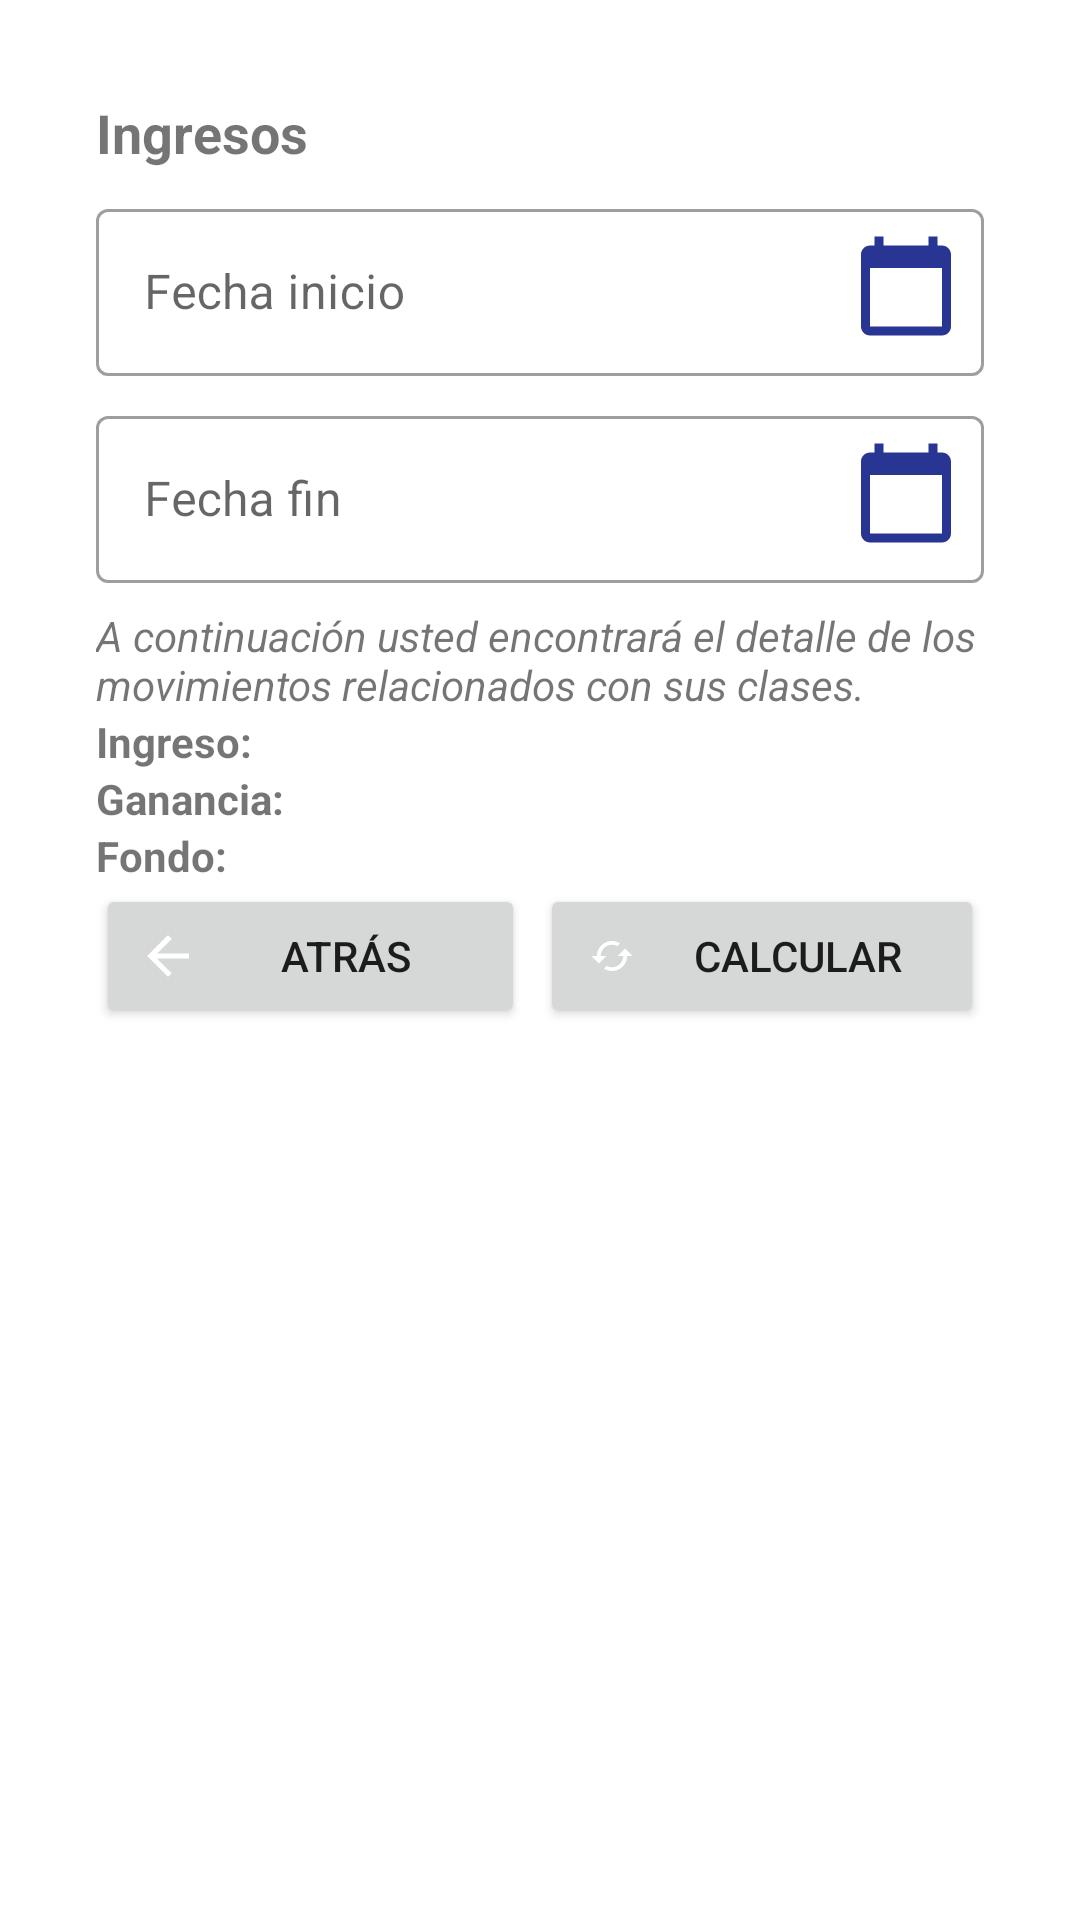

Here is an Android app screen rendered from its layout file. Give the layout XML and the strings, colors and styles it references.
<!-- AndroidManifest.xml: application theme Theme.AsesoriasAcademicas -->
<!-- res/layout/activity_ganacias.xml -->
<?xml version="1.0" encoding="utf-8"?>
<ScrollView xmlns:android="http://schemas.android.com/apk/res/android"
    xmlns:tools="http://schemas.android.com/tools"
    android:layout_width="match_parent"
    android:layout_height="match_parent"
    xmlns:app="http://schemas.android.com/apk/res-auto"
    android:fillViewport="true">

    <LinearLayout
        android:layout_width="match_parent"
        android:layout_height="match_parent"
        android:orientation="vertical"
        android:padding="32dp"
        tools:context=".GananciasActivity" >

        <TextView
            android:id="@+id/txt_titulo_ganancias"
            android:layout_width="wrap_content"
            android:layout_height="wrap_content"
            android:text="@string/txt_desc_ganancias"
            android:textSize="18sp"
            android:textStyle="bold" />

        <RelativeLayout
            android:id="@+id/fecha_inicio_ganancias"
            android:layout_width="fill_parent"
            android:layout_height="wrap_content">

            <com.google.android.material.textfield.TextInputLayout
                style="@style/Widget.MaterialComponents.TextInputLayout.OutlinedBox"
                android:layout_width="match_parent"
                android:layout_height="wrap_content"
                android:layout_marginTop="8dp"
                android:hint="@string/txt_fecha_inicio_ganancias"
                android:autofillHints="@string/txt_fecha_inicio_ganancias">

                <com.google.android.material.textfield.TextInputEditText
                    android:id="@+id/txt_fecha_inicio_ganancias"
                    android:layout_width="match_parent"
                    android:layout_height="wrap_content"
                    android:ems="10"
                    android:inputType="date"
                    android:focusableInTouchMode="true"
                    android:focusable="true"
                    android:clickable="false"/>

            </com.google.android.material.textfield.TextInputLayout>

            <ImageView
                android:id="@+id/img_fecha_inicio_ganancias"
                android:layout_width="36dp"
                android:layout_height="46dp"
                android:layout_marginTop="16dp"
                android:layout_marginRight="8dp"
                android:clickable="true"
                android:filterTouchesWhenObscured="false"
                android:layout_alignParentRight="true"
                android:background="?selectableItemBackgroundBorderless"
                app:srcCompat="@drawable/ic_calendar_today_black_18dp" />

        </RelativeLayout>

        <RelativeLayout
            android:id="@+id/fecha_fin_ganancias"
            android:layout_width="fill_parent"
            android:layout_height="wrap_content">

            <com.google.android.material.textfield.TextInputLayout
                style="@style/Widget.MaterialComponents.TextInputLayout.OutlinedBox"
                android:layout_width="match_parent"
                android:layout_height="wrap_content"
                android:layout_marginTop="8dp"
                android:hint="@string/txt_fecha_fin_ganancias"
                android:autofillHints="@string/txt_fecha_fin_ganancias">

                <com.google.android.material.textfield.TextInputEditText
                    android:id="@+id/txt_fecha_fin_ganancias"
                    android:layout_width="match_parent"
                    android:layout_height="wrap_content"
                    android:ems="10"
                    android:inputType="date"/>

            </com.google.android.material.textfield.TextInputLayout>

            <ImageView
                android:id="@+id/img_fecha_fin_ganancias"
                android:layout_width="36dp"
                android:layout_height="46dp"
                android:layout_marginTop="16dp"
                android:layout_marginRight="8dp"
                android:clickable="true"
                android:filterTouchesWhenObscured="false"
                android:layout_alignParentRight="true"
                android:background="?selectableItemBackgroundBorderless"
                app:srcCompat="@drawable/ic_calendar_today_black_18dp" />

        </RelativeLayout>

        <TextView
            android:id="@+id/txv"
            android:layout_width="match_parent"
            android:layout_height="wrap_content"
            android:textStyle="italic"
            android:layout_marginTop="8dp"
            android:text="@string/txt_descipcion_ganancias" />

        <RelativeLayout
            android:layout_width="match_parent"
            android:layout_height="wrap_content"
            android:orientation="horizontal">

            <TextView
                android:id="@+id/txt_etiqueta_total"
                android:layout_width="wrap_content"
                android:layout_height="wrap_content"
                android:text="@string/txt_detalle_total"
                android:textStyle="bold"
                android:layout_alignParentLeft="true" />

            <TextView
                android:id="@+id/txt_valor_total"
                android:layout_width="wrap_content"
                android:layout_height="wrap_content"
                android:layout_alignParentLeft="true"
                android:textStyle="italic"
                android:layout_marginLeft="80dp" />

        </RelativeLayout>

        <RelativeLayout
            android:layout_width="match_parent"
            android:layout_height="wrap_content"
            android:orientation="horizontal">

            <TextView
                android:id="@+id/txt_etiqueta_ganancias"
                android:layout_width="wrap_content"
                android:layout_height="wrap_content"
                android:text="@string/txt_detalle_ganancias"
                android:textStyle="bold"
                android:layout_alignParentLeft="true" />

            <TextView
                android:id="@+id/txt_valor_ganancias"
                android:layout_width="wrap_content"
                android:layout_height="wrap_content"
                android:layout_alignParentLeft="true"
                android:textStyle="italic"
                android:layout_marginLeft="80dp" />

        </RelativeLayout>

        <RelativeLayout
            android:layout_width="match_parent"
            android:layout_height="wrap_content"
            android:orientation="horizontal">

            <TextView
                android:id="@+id/txt_etiqueta_fondo"
                android:layout_width="wrap_content"
                android:layout_height="wrap_content"
                android:text="@string/txt_detalle_fondo"
                android:textStyle="bold"
                android:layout_alignParentLeft="true" />

            <TextView
                android:id="@+id/txt_valor_fondo"
                android:layout_width="wrap_content"
                android:layout_height="wrap_content"
                android:layout_alignParentLeft="true"
                android:textStyle="italic"
                android:layout_marginLeft="80dp" />

        </RelativeLayout>

    <LinearLayout
        android:layout_width="match_parent"
        android:layout_height="wrap_content"
        android:weightSum="100"
        android:orientation="horizontal" >

        <Button
            android:id="@+id/btn_cancelar_ganancias"
            android:layout_width="match_parent"
            android:layout_height="wrap_content"
            android:layout_weight="50"
            android:text="@string/btn_cancelar_registration"
            android:layout_marginRight="5dp"
            android:drawableLeft="@drawable/icon_back_foreground"/>

        <Button
            android:id="@+id/btn_calcular_ganancias"
            android:layout_width="match_parent"
            android:layout_height="wrap_content"
            android:layout_weight="50"
            android:text="@string/btn_calcular_ganancias"
            android:drawableLeft="@drawable/icon_calc_foreground"/>

    </LinearLayout>

    </LinearLayout>
</ScrollView>
<!-- resources referenced by this layout -->
<resources>
  <!-- drawable ic_calendar_today_black_18dp (drawable) -->
  <vector xmlns:android="http://schemas.android.com/apk/res/android"
      android:width="18dp"
      android:height="18dp"
      android:viewportWidth="24"
      android:viewportHeight="24">
    <path
        android:pathData="M20,3h-1L19,1h-2v2L7,3L7,1L5,1v2L4,3c-1.1,0 -2,0.9 -2,2v16c0,1.1 0.9,2 2,2h16c1.1,0 2,-0.9 2,-2L22,5c0,-1.1 -0.9,-2 -2,-2zM20,21L4,21L4,8h16v13z"
        android:fillColor="@color/indigo_500"/>
  </vector>
  <!-- drawable icon_back_foreground (drawable) -->
  <vector xmlns:android="http://schemas.android.com/apk/res/android"
      android:width="24dp"
      android:height="24dp"
      android:viewportWidth="108"
      android:viewportHeight="108"
      android:tint="@color/white"
      android:autoMirrored="true">
    <group android:scaleX="3.915"
        android:scaleY="3.915"
        android:translateX="7.02"
        android:translateY="7.02">
      <path
          android:fillColor="@android:color/white"
          android:pathData="M20,11H7.83l5.59,-5.59L12,4l-8,8 8,8 1.41,-1.41L7.83,13H20v-2z"/>
    </group>
  </vector>
  <!-- drawable icon_calc_foreground (drawable) -->
  <vector xmlns:android="http://schemas.android.com/apk/res/android"
      android:width="24dp"
      android:height="24dp"
      android:viewportWidth="108"
      android:viewportHeight="108"
      android:tint="@color/white">
    <group android:scaleX="2.8188"
        android:scaleY="2.8188"
        android:translateX="20.1744"
        android:translateY="20.1744">
      <path
          android:fillColor="@android:color/white"
          android:pathData="M19,8l-4,4h3c0,3.31 -2.69,6 -6,6 -1.01,0 -1.97,-0.25 -2.8,-0.7l-1.46,1.46C8.97,19.54 10.43,20 12,20c4.42,0 8,-3.58 8,-8h3l-4,-4zM6,12c0,-3.31 2.69,-6 6,-6 1.01,0 1.97,0.25 2.8,0.7l1.46,-1.46C15.03,4.46 13.57,4 12,4c-4.42,0 -8,3.58 -8,8H1l4,4 4,-4H6z"/>
    </group>
  </vector>
  <string name="btn_calcular_ganancias">Calcular</string>
  <string name="btn_cancelar_registration">Atrás</string>
  <string name="txt_desc_ganancias">Ingresos</string>
  <string name="txt_descipcion_ganancias">A continuación usted encontrará el detalle de los movimientos relacionados con sus clases.</string>
  <string name="txt_detalle_fondo">Fondo:</string>
  <string name="txt_detalle_ganancias">Ganancia:</string>
  <string name="txt_detalle_total">Ingreso:</string>
  <string name="txt_fecha_fin_ganancias">Fecha fin</string>
  <string name="txt_fecha_inicio_ganancias">Fecha inicio</string>
  <style name="Theme.AsesoriasAcademicas" parent="Theme.MaterialComponents.DayNight.DarkActionBar">
          
          <item name="colorPrimary">@color/indigo_500</item>
          <item name="colorPrimaryVariant">@color/indigo_700</item>
          <item name="colorOnPrimary">@color/white</item>
          
          <item name="colorSecondary">@color/teal_200</item>
          <item name="colorSecondaryVariant">@color/teal_700</item>
          <item name="colorOnSecondary">@color/black</item>
          
          <item name="android:statusBarColor" tools:targetApi="l">?attr/colorPrimaryVariant</item>
          
      </style>
  <color name="indigo_500">#283593</color>
  <color name="white">#FFFFFFFF</color>
  <color name="indigo_700">#001064</color>
  <color name="teal_200">#FF03DAC5</color>
  <color name="teal_700">#FF018786</color>
  <color name="black">#FF000000</color>
</resources>
